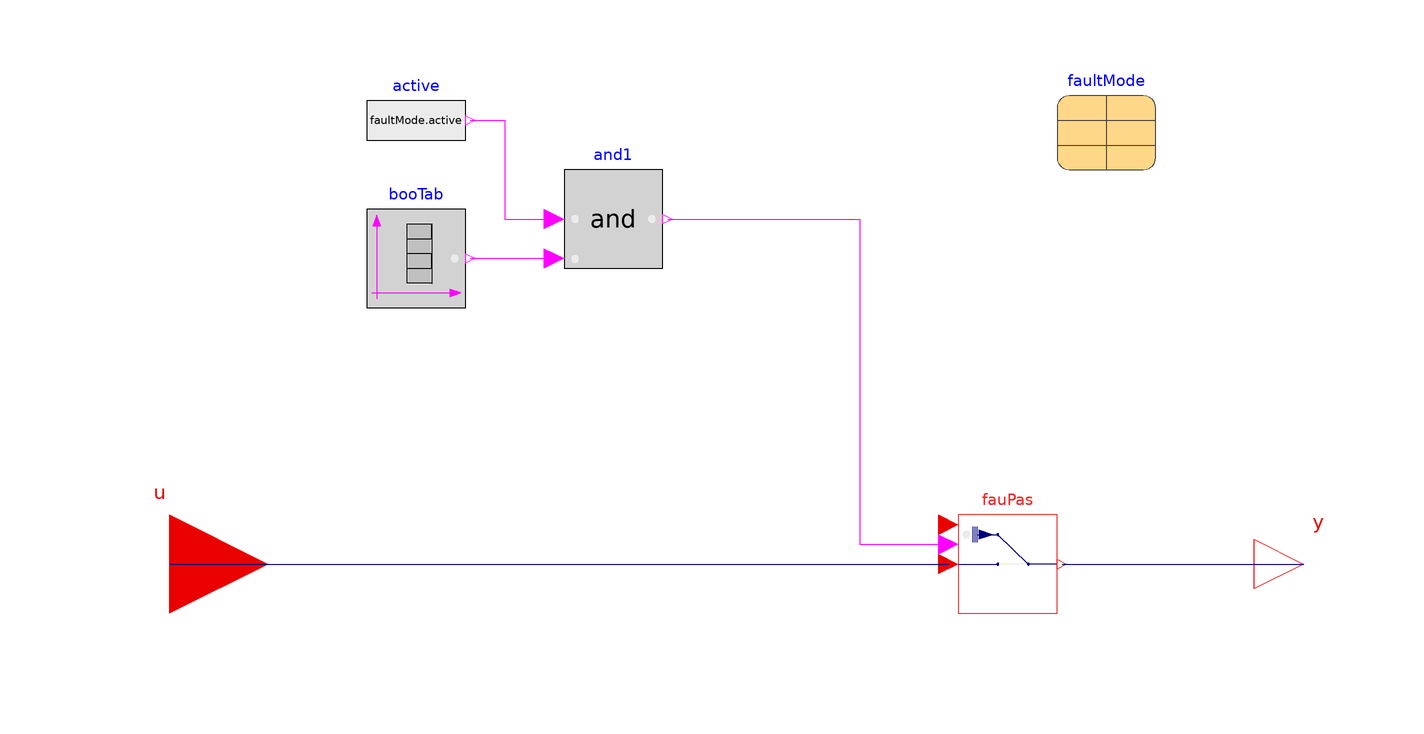

This picture is the connection diagram that the Modelica source below describes through its graphical annotations.

partial model PartialFaultInjectionReal
  "Partial model for fault injection"
  extends
  FaultInjection.Utilities.InsertionTypes.Interfaces.FaultInterfaceReal;

  parameter Generic.faultMode faultMode
    annotation (Placement(transformation(extent={{60,80},{80,100}})));

  FaultInjection.Utilities.InsertionTypes.Variables.BaseClass.FaultPassReal fauPas(
    use_u_f_in=true)
    annotation (Placement(transformation(extent={{40,-10},{60,10}})));
  Modelica.Blocks.Sources.BooleanTable booTab(
    final startValue=false,
    table= {faultMode.startTime,faultMode.endTime}) "Boolean table"
    annotation (Placement(transformation(extent={{-80,52},{-60,72}})));
  Modelica.Blocks.Logical.And and1
    annotation (Placement(transformation(extent={{-40,60},{-20,80}})));
  Modelica.Blocks.Sources.BooleanExpression active(y=faultMode.active)
    "Fault is injected"
    annotation (Placement(transformation(extent={{-80,80},{-60,100}})));
equation
  connect(u, fauPas.u)
    annotation (Line(points={{-120,0},{38,0}},  color={0,0,127}));
  connect(fauPas.y, y)
    annotation (Line(points={{61,0},{110,0}}, color={0,0,127}));
  connect(booTab.y, and1.u2)
    annotation (Line(points={{-59,62},{-42,62}}, color={255,0,255}));
  connect(active.y, and1.u1) annotation (Line(points={{-59,90},{-52,90},{-52,70},
          {-42,70}}, color={255,0,255}));
  connect(and1.y, fauPas.trigger) annotation (Line(points={{-19,70},{20,70},{20,
          4},{38,4}},                color={255,0,255}));

  annotation (
    Documentation(info="<html>

</html>",
      revisions="<html>
<ul>
<li>
August 31, 2020, by Yangyang Fu:<br/>
First implementation
</li>
</ul>
</html>"));
end PartialFaultInjectionReal;